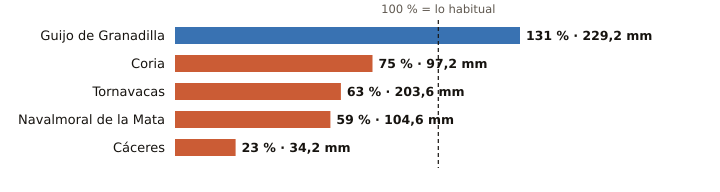

Source data for this figure (header and first rows):
estacion, provincia, indicativo, mm_otono, referencia_mm, pct, periodo_referencia, hasta, hora
Guijo de Granadilla, Cáceres, 3503, 229.2, 175.6, 131, 1991-2025, 2026-11-09, 21
Coria, Cáceres, 3526X, 97.2, 130.0, 75, 1991-2020, 2026-11-09, 21
Tornavacas, Cáceres, 3514B, 203.6, 325.4, 63, 2008-2025, 2026-11-09, 21
Navalmoral de la Mata, Cáceres, 3434X, 104.6, 177.6, 59, 2002-2025, 2026-11-09, 21
Cáceres, Cáceres, 3469A, 34.2, 148.4, 23, 1991-2020, 2026-11-09, 21
